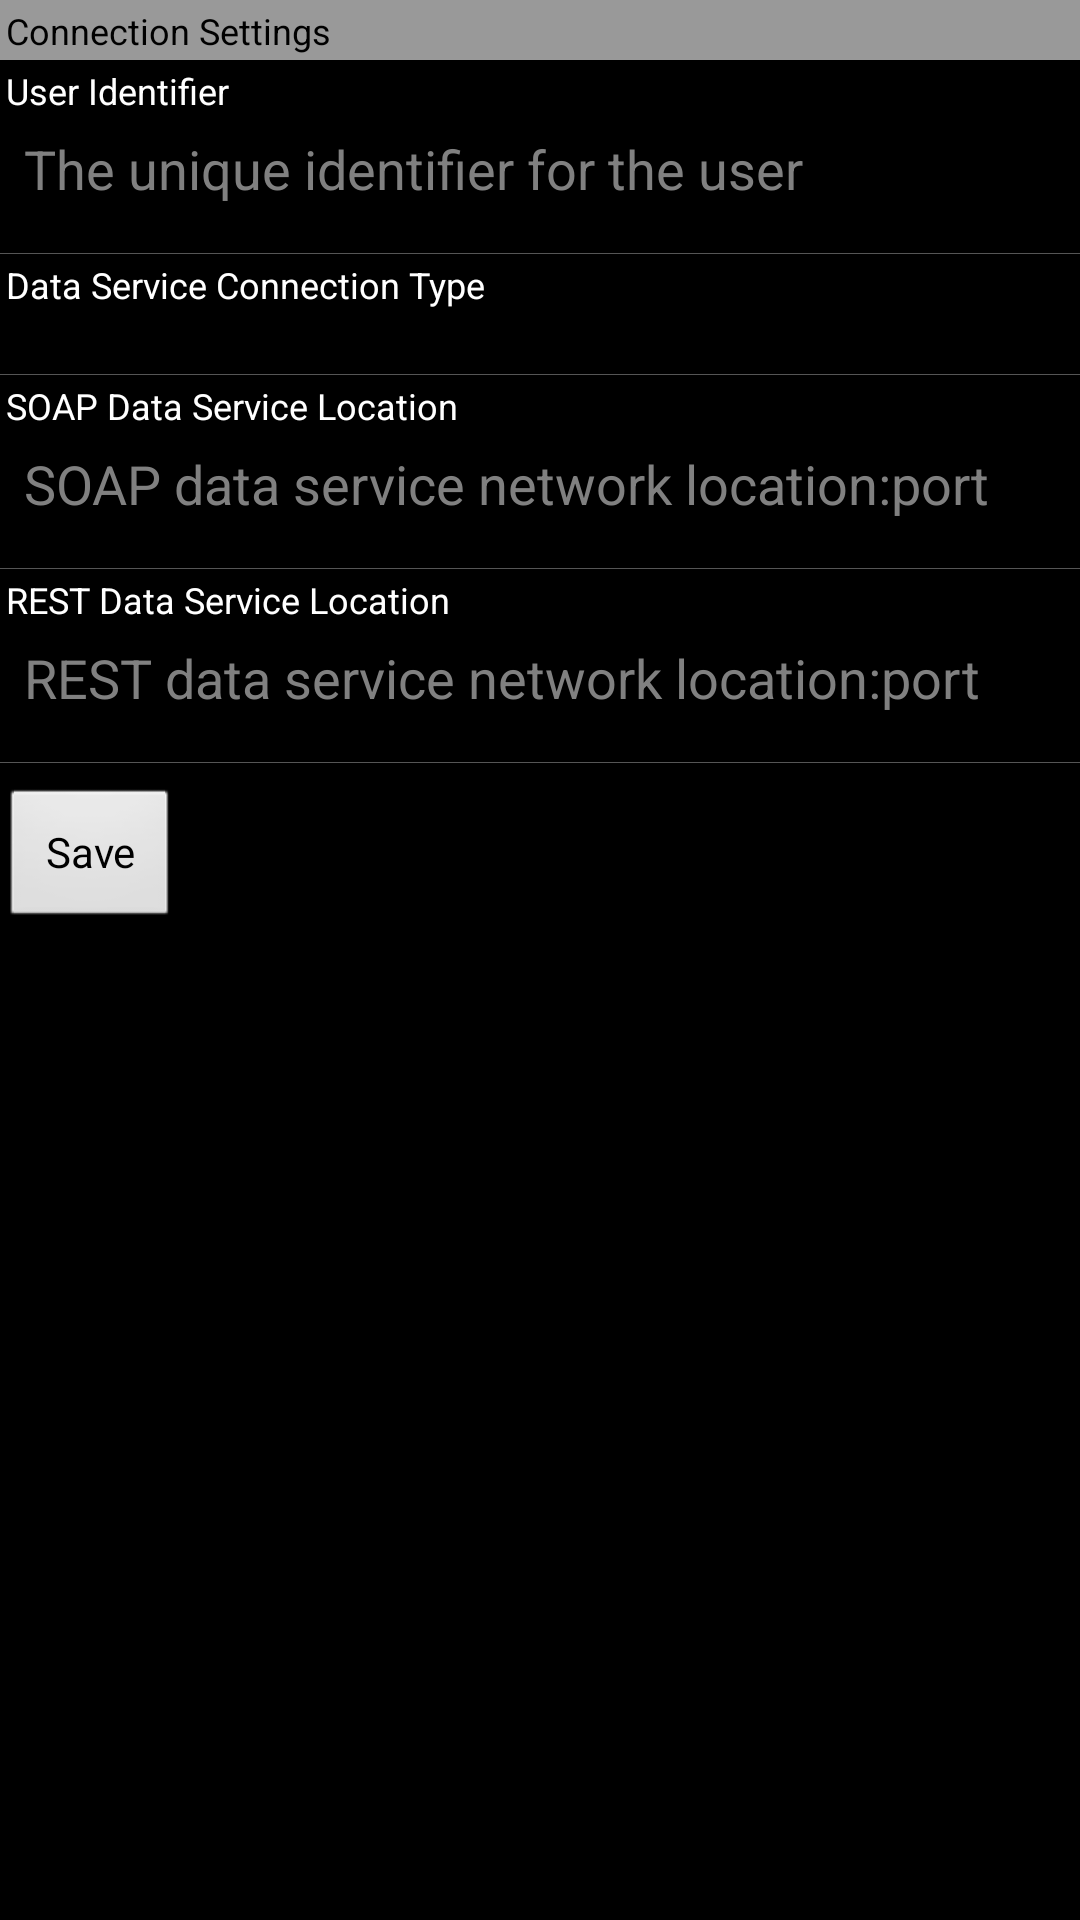

Produce the Android XML layout that renders to this screen, including the resource entries it uses.
<!-- AndroidManifest.xml: application theme AppTheme -->
<!-- res/layout/connection_settings_activity.xml -->
<?xml version="1.0" encoding="utf-8"?>
<LinearLayout xmlns:android="http://schemas.android.com/apk/res/android"
    android:layout_width="match_parent"
    android:layout_height="match_parent"
    android:orientation="vertical" 
    android:background="@color/list_title_bar_background" 
    >

    <TextView
        android:id="@+id/connection_settings_header" 
        style="@style/ActivityTitleBar"
        android:text="@string/connection_settings_header_text"
        >
    </TextView>
    
    <ScrollView
        android:layout_width="match_parent"
        android:layout_height="match_parent"
        android:orientation="vertical" 
        android:background="@color/list_row_background" 
        >
        
        <LinearLayout
            android:layout_width="match_parent"
            android:layout_height="wrap_content"
            android:orientation="vertical" 
            android:background="@color/list_row_background" 
            >
            
            <TextView
                android:id="@+id/connection_settings_user_identifier_field_title" 
                android:layout_width="match_parent"
                style="@style/InputFieldTitle"
                android:text="@string/connection_settings_user_identifier_field_title_text"
                >
            </TextView>
            
            <EditText
                android:id="@+id/connection_settings_user_identifier_field" 
                android:layout_width="match_parent"
                android:layout_height="wrap_content"
                style="@style/InputField"
                android:hint="@string/connection_settings_user_identifier_field_hint_text"
                android:maxLength="100"
                android:layout_marginBottom="12dip"
                >
            </EditText>
    
            <View
                android:layout_width="match_parent"
                style="@style/HorizontalDivider"
                >
            </View>
    
            <TextView
                android:id="@+id/connection_settings_remote_data_model_type_field_title" 
                android:layout_width="match_parent"
                style="@style/InputFieldTitle"
                android:text="@string/connection_settings_remote_data_model_type_field_title_text"
                >
            </TextView>
            
            <Spinner
                android:id="@+id/connection_settings_remote_data_model_type_field"
                android:layout_width="match_parent"
                android:layout_height="wrap_content" 
                style="@style/InputField"
                android:layout_marginBottom="12dip"
                >
            </Spinner>
                    
            <View
                android:layout_width="match_parent"
                style="@style/HorizontalDivider"
                >
            </View>

            <TextView
                android:id="@+id/connection_settings_soap_data_service_location_field_title" 
                android:layout_width="match_parent"
                style="@style/InputFieldTitle"
                android:text="@string/connection_settings_soap_data_service_location_field_title_text"
                >
            </TextView>
            
            <EditText
                android:id="@+id/connection_settings_soap_data_service_location_field" 
                android:layout_width="match_parent"
                android:layout_height="wrap_content"
                style="@style/InputField"
                android:hint="@string/connection_settings_soap_data_service_location_field_hint_text"
                android:maxLength="100"
                android:layout_marginBottom="12dip"
                >
            </EditText>
    
            <View
                android:layout_width="match_parent"
                style="@style/HorizontalDivider"
                >
            </View>
            
            <TextView
                android:id="@+id/connection_settings_rest_data_service_location_field_title" 
                android:layout_width="match_parent"
                style="@style/InputFieldTitle"
                android:text="@string/connection_settings_rest_data_service_location_field_title_text"
                >
            </TextView>
            
            <EditText
                android:id="@+id/connection_settings_rest_data_service_location_field" 
                android:layout_width="match_parent"
                android:layout_height="wrap_content"
                style="@style/InputField"
                android:hint="@string/connection_settings_rest_data_service_location_field_hint_text"
                android:maxLength="100"
                android:layout_marginBottom="12dip"
                >
            </EditText>
    
            <View
                android:layout_width="match_parent"
                style="@style/HorizontalDivider"
                >
            </View>
            
            <Button
                android:id="@+id/connection_settings_save_button" 
                style="@style/StandardButton"
                android:text="@string/connection_settings_save_button_text"
                android:layout_marginTop="8dip"
                android:onClick="SaveButtonOnClickListener"
                >
            </Button>
            
        </LinearLayout>
    
    </ScrollView>
    
</LinearLayout>
<!-- resources referenced by this layout -->
<resources>
  <color name="list_row_background">#000000</color>
  <color name="list_title_bar_background">#999999</color>
  <string name="connection_settings_header_text">Connection Settings</string>
  <string name="connection_settings_remote_data_model_type_field_title_text">Data Service Connection Type</string>
  <string name="connection_settings_rest_data_service_location_field_hint_text">REST data service network location:port</string>
  <string name="connection_settings_rest_data_service_location_field_title_text">REST Data Service Location</string>
  <string name="connection_settings_save_button_text">Save</string>
  <string name="connection_settings_soap_data_service_location_field_hint_text">SOAP data service network location:port</string>
  <string name="connection_settings_soap_data_service_location_field_title_text">SOAP Data Service Location</string>
  <string name="connection_settings_user_identifier_field_hint_text">The unique identifier for the user</string>
  <string name="connection_settings_user_identifier_field_title_text">User Identifier</string>
  <style name="ActivityTitleBar">
          <item name="android:layout_width">wrap_content</item>
          <item name="android:layout_height">@dimen/list_title_bar_height</item>
          <item name="android:textSize">@dimen/list_title_bar_text_size</item>
          <item name="android:textColor">@color/list_title_bar_text</item>
          <item name="android:padding">@dimen/list_header_padding</item>
      </style>
  <style name="HorizontalDivider">
          <item name="android:layout_height">@dimen/divider_height</item>
          <item name="android:background">@color/divider</item>
          <item name="android:layout_marginTop">@dimen/divider_margin</item>
          <item name="android:layout_marginBottom">@dimen/divider_margin</item>
      </style>
  <style name="InputFieldTitle">
          <item name="android:layout_height">@dimen/input_field_title_height</item>
          <item name="android:textSize">@dimen/input_field_title_text_size</item>
          <item name="android:textColor">@color/input_field_title_text</item>
          <item name="android:padding">@dimen/input_field_title_padding</item>
          <item name="android:background">@color/input_field_title_background</item>
      </style>
  <style name="StandardButton">
          <item name="android:layout_height">wrap_content</item>
          <item name="android:layout_width">wrap_content</item>
          <item name="android:paddingLeft">@dimen/button_left_right_padding</item>
          <item name="android:paddingRight">@dimen/button_left_right_padding</item>
      </style>
  <style name="AppTheme" parent="AppBaseTheme">
          
      </style>
  <dimen name="list_title_bar_height">20dip</dimen>
  <dimen name="list_title_bar_text_size">12sp</dimen>
  <color name="list_title_bar_text">#000000</color>
  <dimen name="list_header_padding">2dip</dimen>
  <dimen name="divider_height">1px</dimen>
  <color name="divider">#555555</color>
  <dimen name="divider_margin">0dip</dimen>
  <color name="input_field_text">#000000</color>
  <dimen name="input_field_padding">4dip</dimen>
  <dimen name="input_left_right_margin">4dip</dimen>
  <dimen name="input_field_title_height">20dip</dimen>
  <dimen name="input_field_title_text_size">12sp</dimen>
  <color name="input_field_title_text">#ffffff</color>
  <dimen name="input_field_title_padding">2dip</dimen>
  <color name="input_field_title_background">#000000</color>
  <dimen name="button_left_right_padding">15dip</dimen>
  <style name="AppBaseTheme" parent="android:Theme.Light">
          
      </style>
</resources>
